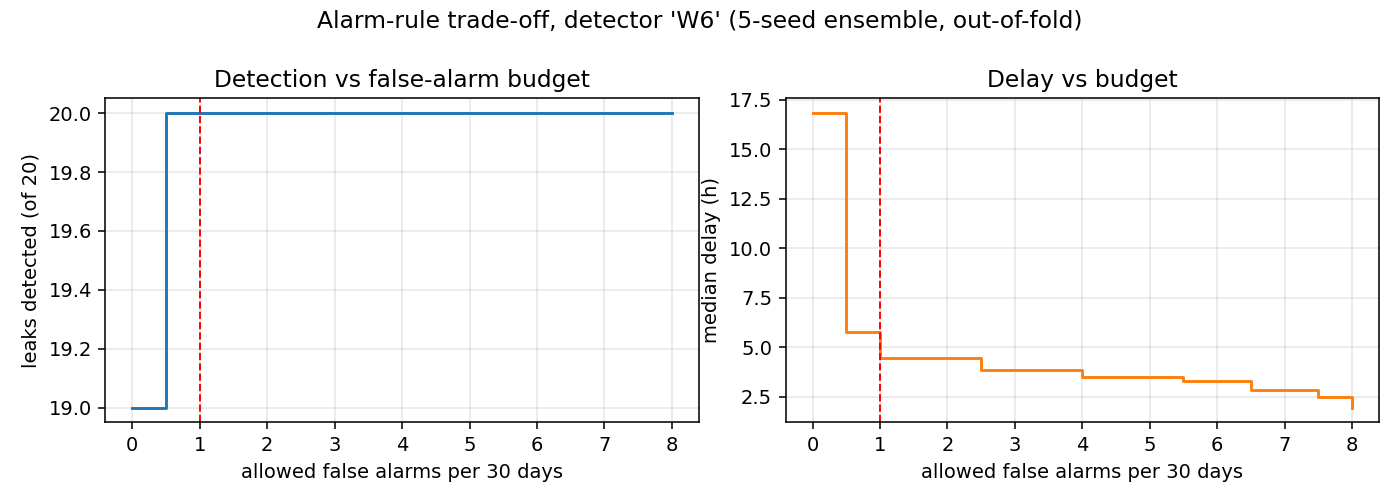

The table this chart was drawn from, first rows:
fa_budget_30d, best_detected, delay_h
0.0, 19.0, 16.83
0.5, 20.0, 5.792
1.0, 20.0, 4.458
1.5, 20.0, 4.458
2.0, 20.0, 4.458
2.5, 20.0, 3.875
3.0, 20.0, 3.875
3.5, 20.0, 3.875
4.0, 20.0, 3.5
4.5, 20.0, 3.5
5.0, 20.0, 3.5
5.5, 20.0, 3.292
6.0, 20.0, 3.292
6.5, 20.0, 2.833
7.0, 20.0, 2.833
7.5, 20.0, 2.5
8.0, 20.0, 1.958
